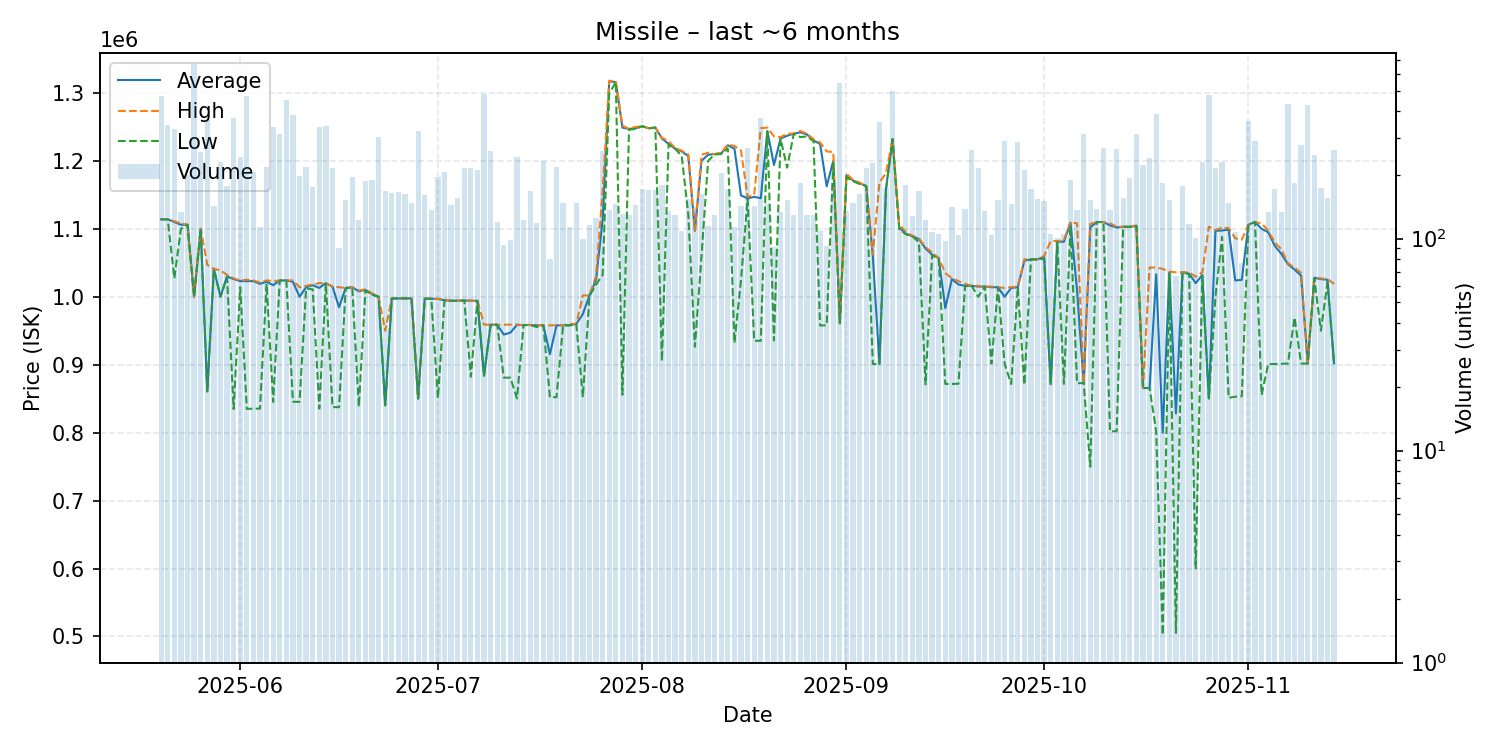

Values plotted in this chart, from the file beside it:
date, average, highest, lowest, order_count, volume
2025-05-20, 1114000, 1114000, 1114000, 91, 469
2025-05-21, 1114000, 1114000, 1114000, 116, 343
2025-05-22, 1110000, 1111000, 1027000, 108, 330
2025-05-23, 1106000, 1108000, 1100000, 94, 134
2025-05-24, 1106000, 1106000, 1106000, 109, 199
2025-05-25, 1000000, 1000000, 1000000, 116, 670
2025-05-26, 1100000, 1100000, 1100000, 120, 257
2025-05-27, 860800, 1047000, 860600, 94, 362
2025-05-28, 1041000, 1041000, 1040000, 85, 142
2025-05-29, 1000000, 1039000, 1000000, 80, 230
2025-05-30, 1030000, 1032000, 1029000, 106, 178
2025-05-31, 1026000, 1027000, 834800, 111, 372
2025-06-01, 1023000, 1024000, 1014000, 125, 244
2025-06-02, 1023000, 1025000, 835000, 116, 472
2025-06-03, 1023000, 1024000, 835200, 87, 207
2025-06-04, 1019000, 1021000, 835400, 71, 113
2025-06-05, 1022000, 1024000, 1019000, 113, 218
2025-06-06, 1017000, 1023000, 845100, 127, 338
2025-06-07, 1024000, 1024000, 1024000, 129, 311
2025-06-08, 1024000, 1024000, 1024000, 137, 453
2025-06-09, 1022000, 1024000, 845500, 106, 383
2025-06-10, 1000000, 1014000, 845300, 82, 197
2025-06-11, 1014000, 1016000, 1012000, 81, 218
2025-06-12, 1017000, 1018000, 1011000, 85, 176
2025-06-13, 1013000, 1020000, 835400, 105, 336
2025-06-14, 1020000, 1020000, 1020000, 122, 340
2025-06-15, 1015000, 1015000, 837600, 78, 216
2025-06-16, 984456, 1014000, 837400, 70, 90
2025-06-17, 1013000, 1013000, 1012000, 85, 153
2025-06-18, 1014000, 1014000, 1014000, 85, 196
2025-06-19, 1008000, 1009000, 838000, 77, 122
2025-06-20, 1010000, 1011000, 1009000, 105, 187
2025-06-21, 1004000, 1005000, 1003000, 104, 190
2025-06-22, 1000000, 1000000, 999900, 95, 301
2025-06-23, 840100, 950000, 840100, 71, 167
2025-06-24, 997500, 997600, 997500, 95, 164
2025-06-25, 997500, 997600, 997500, 71, 166
2025-06-26, 997700, 997700, 997700, 83, 162
2025-06-27, 997500, 997500, 997500, 87, 148
2025-06-28, 850200, 850200, 850200, 83, 321
2025-06-29, 997200, 997200, 997200, 87, 161
2025-06-30, 997100, 997100, 997000, 65, 136
2025-07-01, 996800, 996900, 850800, 97, 196
2025-07-02, 994800, 995900, 994200, 90, 207
2025-07-03, 994100, 994200, 993900, 69, 144
2025-07-04, 994200, 994200, 994100, 77, 155
2025-07-05, 994500, 994500, 994500, 97, 215
2025-07-06, 994200, 994300, 882300, 90, 216
2025-07-07, 994100, 994200, 994100, 94, 210
2025-07-08, 884000, 959000, 883800, 85, 480
2025-07-09, 958800, 958800, 958800, 69, 259
2025-07-10, 958800, 958800, 958800, 72, 120
2025-07-11, 944361, 958800, 880900, 61, 93
2025-07-12, 947172, 959000, 880900, 57, 99
2025-07-13, 958550, 959000, 850300, 100, 244
2025-07-14, 958300, 958300, 958300, 74, 123
2025-07-15, 958500, 958500, 958400, 84, 168
2025-07-16, 958000, 958100, 955500, 65, 119
2025-07-17, 958000, 958000, 958000, 86, 233
2025-07-18, 915465, 957900, 852000, 54, 80
... 119 more rows
